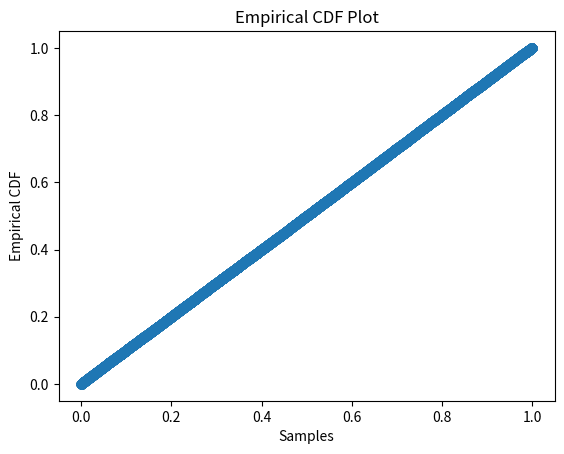

Generate this figure with matplotlib:
import numpy as np
from matplotlib import pyplot as plt
import random
from math import log

def empirical_cdf(data):
    x = np.sort(data)
    n = len(x)
    y = np.arange(1, n+1) / n
    return x, y

def plot_empirical_cdf(x, y):
    plt.plot(x, y, marker='o')
    plt.xlabel('Samples')
    plt.ylabel('Empirical CDF')
    plt.title('Empirical CDF Plot')
    plt.show()

# 逆变换采样
samples = [random.uniform(0, 1) for i in range(100000)]
b, u = 0.5, 2

for sample in samples:
    if sample < 1/2:
        sample = u + b*log(sample*2)
    else:
        sample = u - 2*log(2 - sample*2)

# 绘制经验cdf
x, y = empirical_cdf(samples)
plot_empirical_cdf(x, y)
